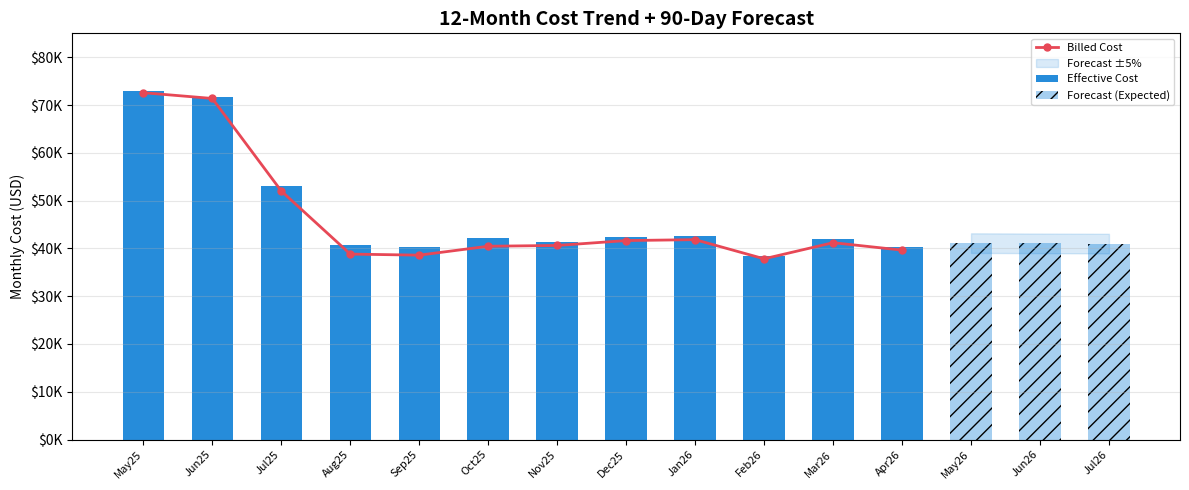

The matplotlib source for this figure:
# chart-name: cost-trend-forecast
import matplotlib
matplotlib.use('Agg')
import matplotlib.pyplot as plt
import matplotlib.ticker as mticker
import numpy as np

months = ['May25','Jun25','Jul25','Aug25','Sep25','Oct25','Nov25','Dec25','Jan26','Feb26','Mar26','Apr26']
billed = [72576, 71371, 52009, 38805, 38581, 40446, 40609, 41633, 41826, 37818, 41188, 39632]
effective = [72992, 71754, 53076, 40628, 40335, 42272, 41320, 42330, 42524, 38446, 41893, 40306]

forecast_months = ['May26','Jun26','Jul26']
forecast_values = [41100, 41050, 41000]

fig, ax = plt.subplots(figsize=(12, 5))
x = np.arange(len(months))
ax.bar(x, effective, color='#0078D4', alpha=0.85, label='Effective Cost', width=0.6)
ax.plot(x, billed, color='#E74856', marker='o', linewidth=2, markersize=5, label='Billed Cost')

fx = np.arange(len(months), len(months) + len(forecast_months))
ax.bar(fx, forecast_values, color='#0078D4', alpha=0.35, hatch='//', width=0.6, label='Forecast (Expected)')

fc_arr = np.array(forecast_values)
ax.fill_between(fx, fc_arr * 0.95, fc_arr * 1.05, alpha=0.15, color='#0078D4', label='Forecast ±5%')

all_labels = months + forecast_months
ax.set_xticks(np.arange(len(all_labels)))
ax.set_xticklabels(all_labels, rotation=45, ha='right', fontsize=8)
ax.yaxis.set_major_formatter(mticker.FuncFormatter(lambda x, p: f'${x/1000:.0f}K'))
ax.set_title('12-Month Cost Trend + 90-Day Forecast', fontsize=14, fontweight='bold')
ax.set_ylabel('Monthly Cost (USD)')
ax.legend(loc='upper right', fontsize=8)
ax.grid(axis='y', alpha=0.3)
ax.set_ylim(0, 85000)
plt.tight_layout()
plt.savefig('cost-trend-forecast.svg', bbox_inches='tight')
plt.close()
